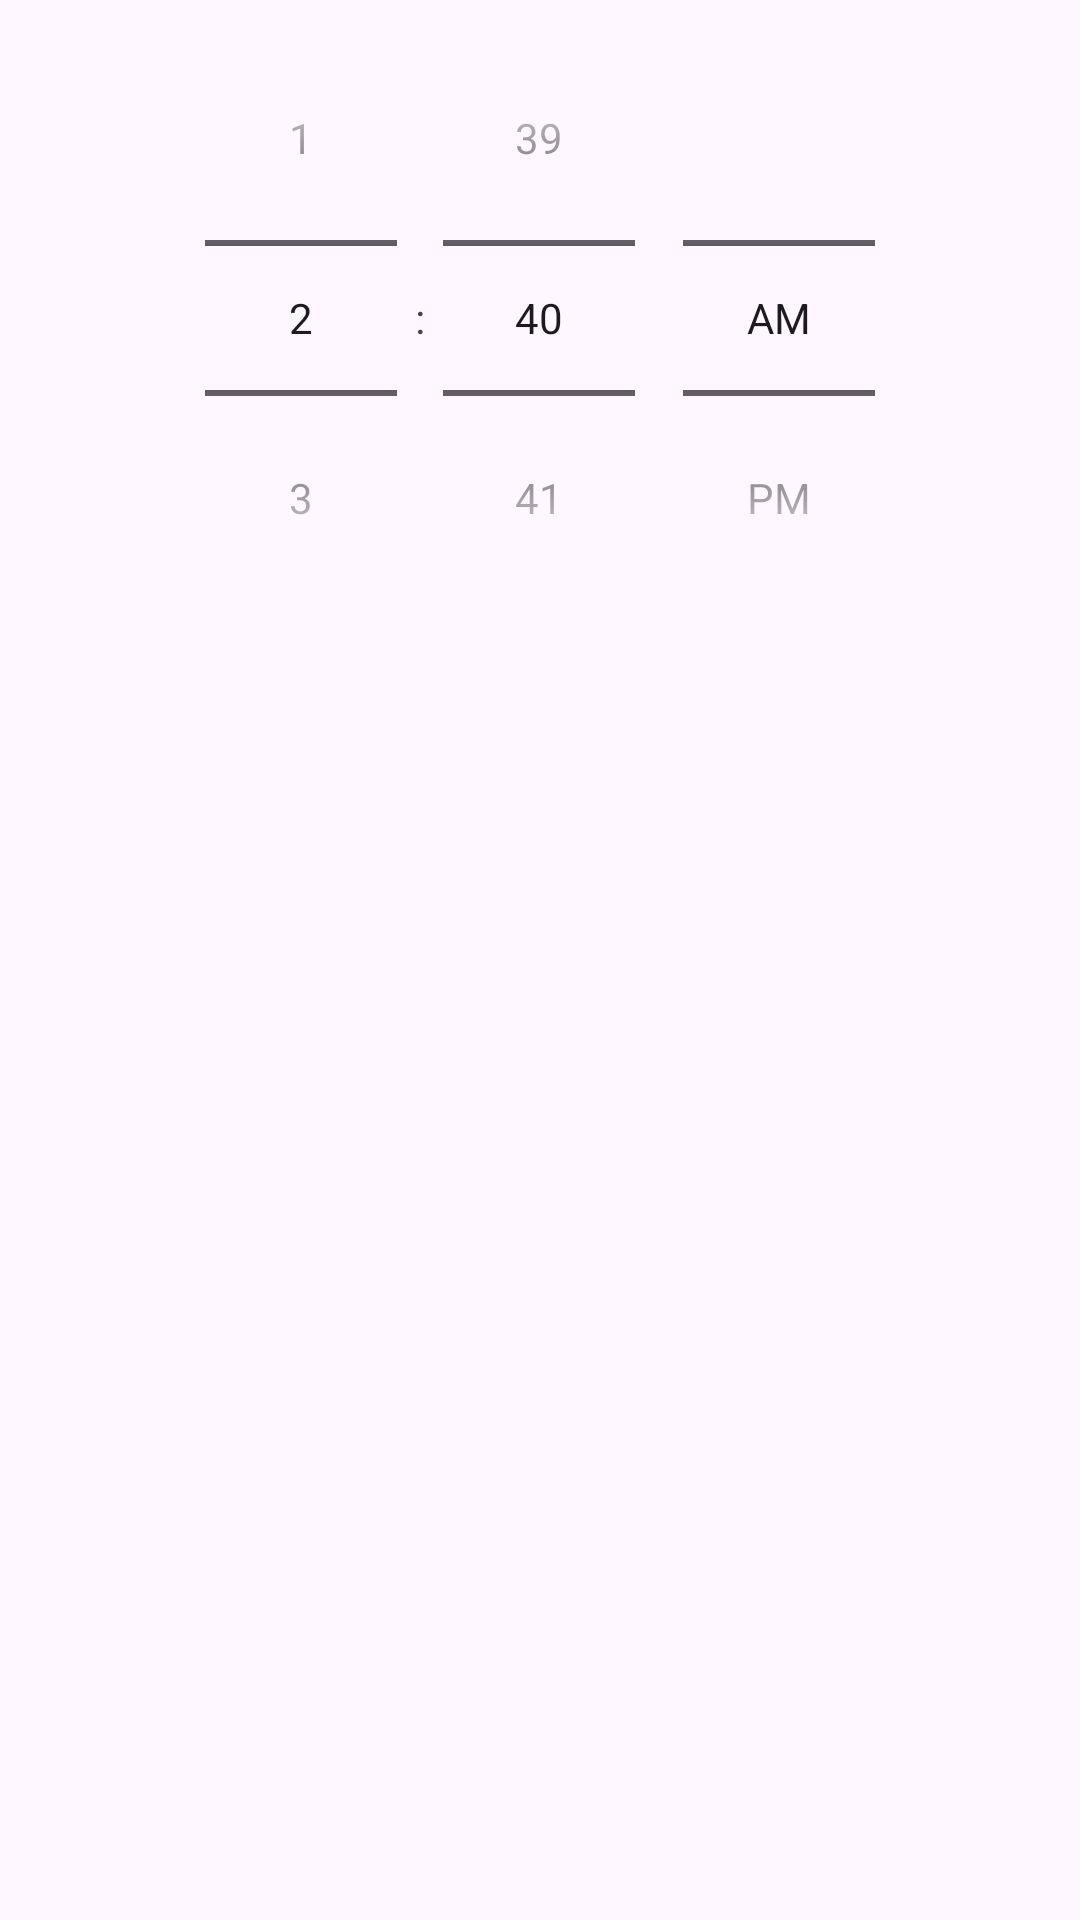

Here is an Android app screen rendered from its layout file. Give the layout XML and the strings, colors and styles it references.
<!-- AndroidManifest.xml: application theme Theme.CriminalIntent -->
<!-- res/layout/dialog_time.xml -->
<?xml version="1.0" encoding="utf-8"?>
<TimePicker
    xmlns:android="http://schemas.android.com/apk/res/android"
    android:id="@+id/dialog_time_picker"
    android:layout_width="match_parent"
    android:layout_height="match_parent"
    android:timePickerMode="spinner">

</TimePicker>
<!-- resources referenced by this layout -->
<resources>
  <style name="Theme.CriminalIntent" parent="Base.Theme.CriminalIntent" />
  <style name="Base.Theme.CriminalIntent" parent="Theme.Material3.DayNight">
          
          <item name="colorPrimary">@color/colorPrimary</item>
          <item name="colorPrimaryDark">@color/colorPrimaryDark</item>
          <item name="colorAccent">@color/colorAccent</item>
          
      </style>
  <color name="colorPrimary">#966919</color>
  <color name="colorPrimaryDark">#2196F3</color>
  <color name="colorAccent">#FF018786</color>
</resources>
